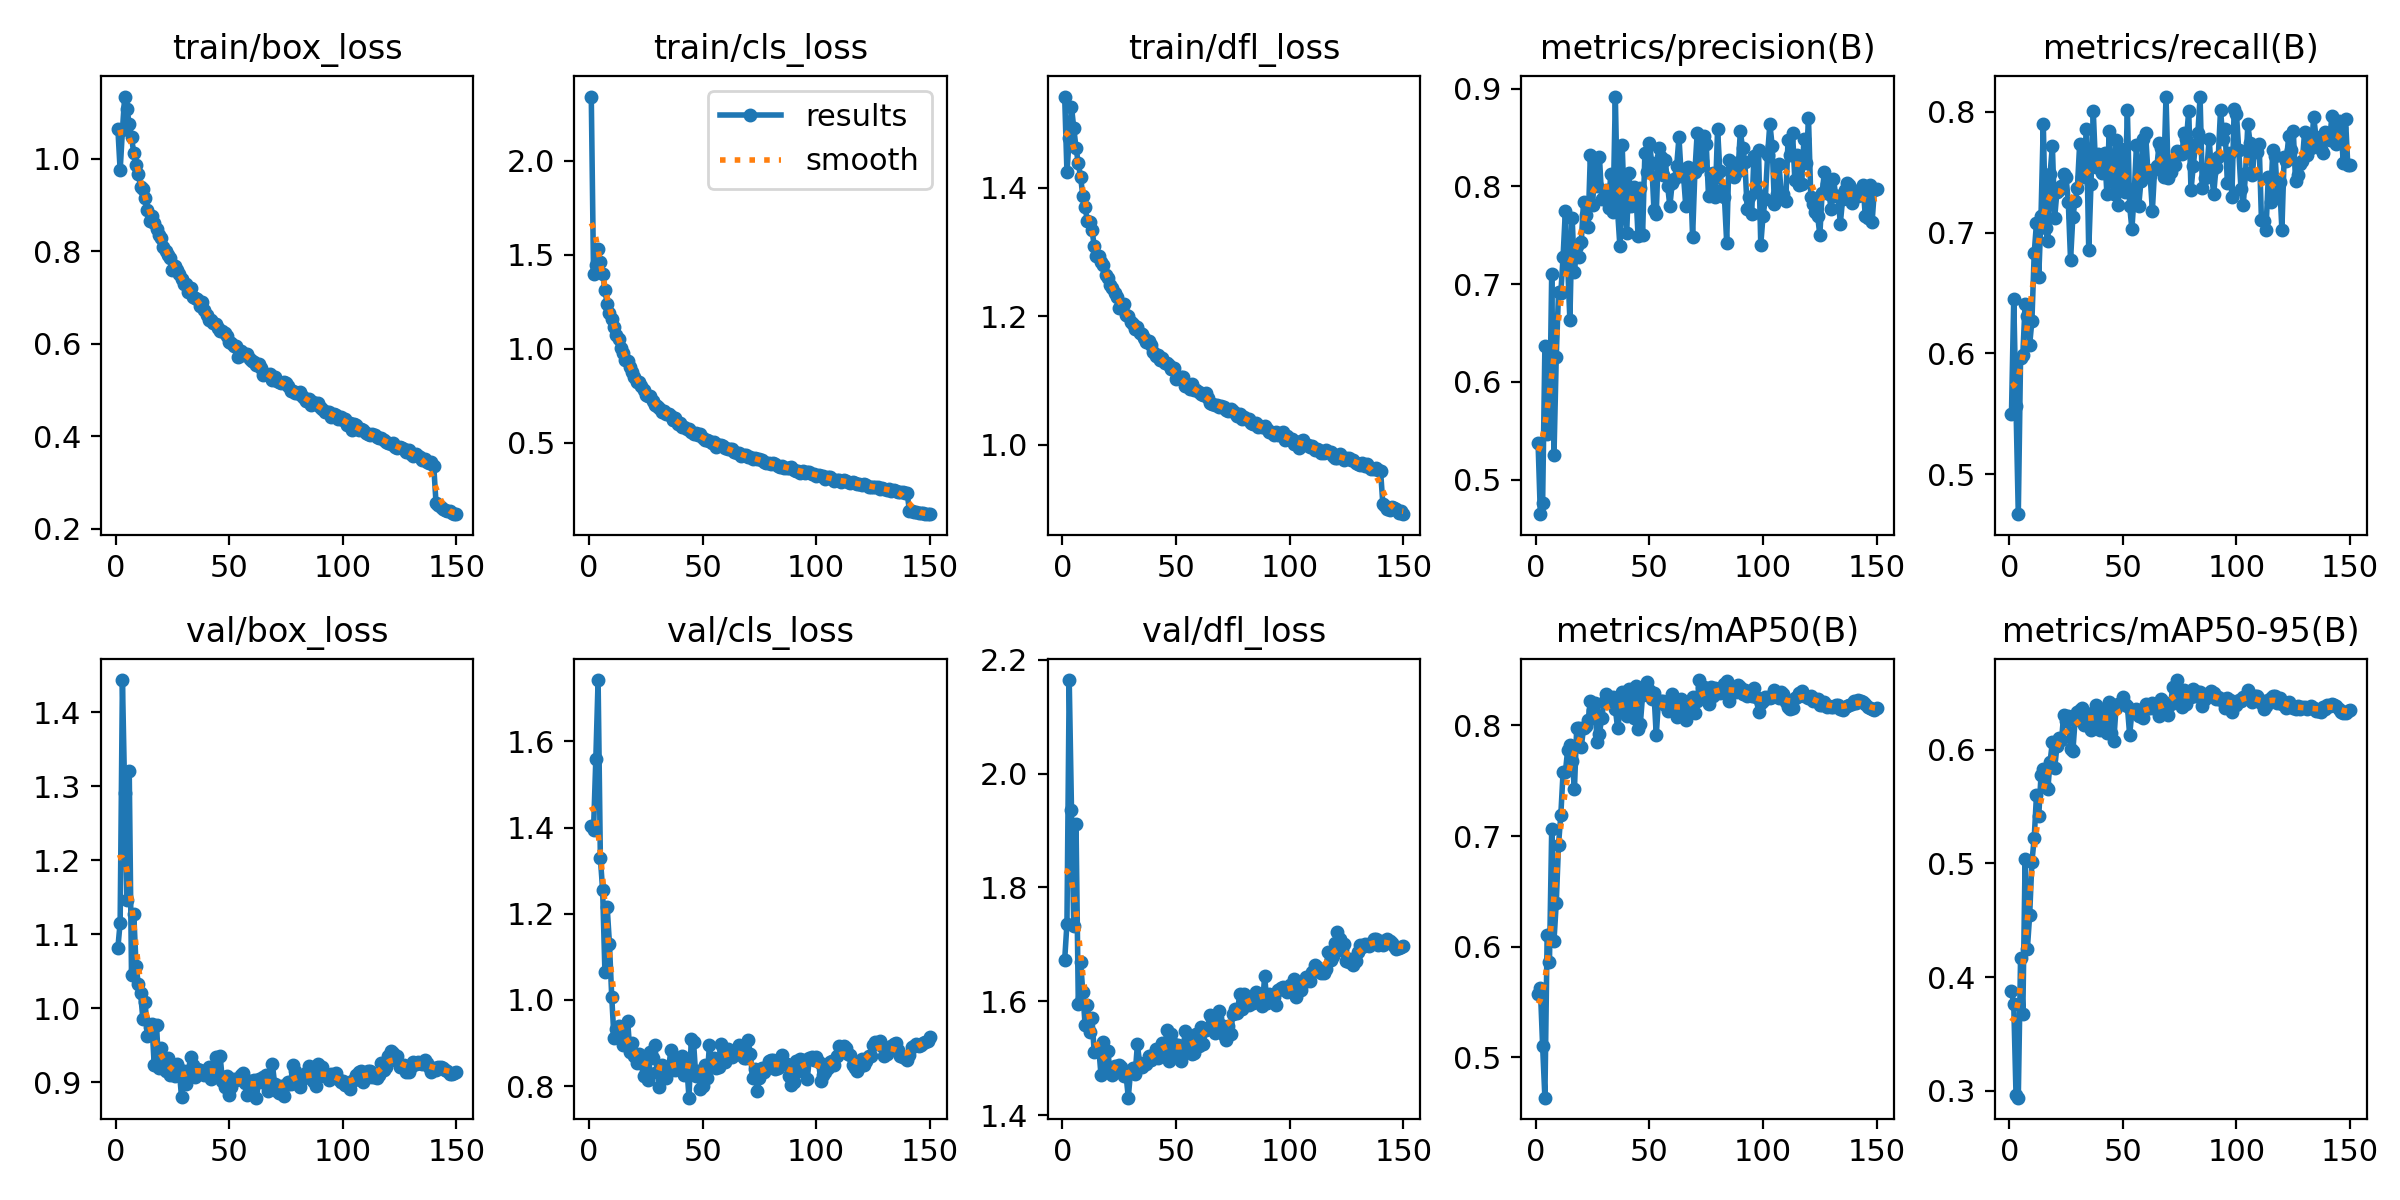

Data behind this chart, as committed beside it:
epoch, time, train/box_loss, train/cls_loss, train/dfl_loss, metrics/precision(B), metrics/recall(B), metrics/mAP50(B), metrics/mAP50-95(B), val/box_loss, val/cls_loss, val/dfl_loss, lr/pg0, lr/pg1, lr/pg2
1, 78.32, 1.065, 2.34, 1.542, 0.5372, 0.5502, 0.5569, 0.3876, 1.082, 1.405, 1.673, 0.003323, 0.003323, 0.003323
2, 155.3, 0.9749, 1.397, 1.424, 0.4646, 0.6446, 0.5631, 0.3759, 1.116, 1.395, 1.736, 0.006613, 0.006613, 0.006613
3, 231.5, 1.061, 1.447, 1.477, 0.476, 0.5563, 0.5103, 0.2961, 1.443, 1.559, 2.164, 0.009858, 0.009858, 0.009858
4, 307.4, 1.135, 1.532, 1.526, 0.6364, 0.467, 0.4637, 0.2939, 1.291, 1.742, 1.937, 0.009802, 0.009802, 0.009802
5, 383.5, 1.107, 1.459, 1.493, 0.5471, 0.5964, 0.6109, 0.4166, 1.146, 1.329, 1.732, 0.009736, 0.009736, 0.009736
6, 459.6, 1.076, 1.399, 1.462, 0.5502, 0.599, 0.5859, 0.3677, 1.32, 1.255, 1.911, 0.00967, 0.00967, 0.00967
7, 535.8, 1.047, 1.313, 1.438, 0.7108, 0.641, 0.7061, 0.5038, 1.045, 1.065, 1.595, 0.009604, 0.009604, 0.009604
8, 611.6, 1.012, 1.236, 1.417, 0.5247, 0.6307, 0.6055, 0.425, 1.127, 1.216, 1.669, 0.009538, 0.009538, 0.009538
9, 687.4, 0.9868, 1.192, 1.388, 0.6258, 0.6072, 0.6395, 0.4544, 1.057, 1.13, 1.616, 0.009472, 0.009472, 0.009472
10, 763.1, 0.9671, 1.157, 1.37, 0.6921, 0.6271, 0.6922, 0.5014, 1.033, 1.008, 1.558, 0.009406, 0.009406, 0.009406
11, 838.7, 0.9386, 1.114, 1.348, 0.6905, 0.6829, 0.7189, 0.5221, 1.02, 0.9112, 1.594, 0.00934, 0.00934, 0.00934
12, 914.5, 0.9342, 1.074, 1.346, 0.7277, 0.7079, 0.7577, 0.56, 0.9854, 0.9333, 1.546, 0.009274, 0.009274, 0.009274
13, 990.3, 0.9161, 1.051, 1.335, 0.7751, 0.6635, 0.7576, 0.5418, 1.009, 0.9393, 1.571, 0.009208, 0.009208, 0.009208
14, 1066, 0.8894, 1.004, 1.31, 0.721, 0.714, 0.7774, 0.5774, 0.9623, 0.9173, 1.511, 0.009142, 0.009142, 0.009142
15, 1142, 0.8663, 0.978, 1.294, 0.6631, 0.7903, 0.7821, 0.583, 0.9748, 0.8957, 1.513, 0.009076, 0.009076, 0.009076
16, 1217, 0.8769, 0.9424, 1.293, 0.7672, 0.7035, 0.7681, 0.5676, 0.9781, 0.9051, 1.518, 0.00901, 0.00901, 0.00901
17, 1293, 0.8602, 0.9345, 1.285, 0.7121, 0.6927, 0.7425, 0.5657, 0.9226, 0.9521, 1.47, 0.008944, 0.008944, 0.008944
18, 1369, 0.8484, 0.9038, 1.279, 0.739, 0.7488, 0.7978, 0.5895, 0.9771, 0.8798, 1.528, 0.008878, 0.008878, 0.008878
19, 1444, 0.8344, 0.8777, 1.265, 0.7282, 0.772, 0.7981, 0.6069, 0.9198, 0.9001, 1.48, 0.008812, 0.008812, 0.008812
20, 1520, 0.8277, 0.8519, 1.26, 0.7432, 0.7122, 0.7803, 0.5836, 0.9462, 0.8695, 1.513, 0.008746, 0.008746, 0.008746
21, 1596, 0.8086, 0.8257, 1.248, 0.7836, 0.7337, 0.7975, 0.603, 0.9231, 0.854, 1.475, 0.00868, 0.00868, 0.00868
22, 1671, 0.8013, 0.8255, 1.244, 0.7703, 0.7351, 0.7999, 0.6104, 0.9151, 0.8748, 1.471, 0.008614, 0.008614, 0.008614
23, 1747, 0.7929, 0.8024, 1.237, 0.7582, 0.7388, 0.8045, 0.6082, 0.9327, 0.8643, 1.487, 0.008548, 0.008548, 0.008548
24, 1822, 0.7847, 0.7824, 1.23, 0.8318, 0.7486, 0.8221, 0.6309, 0.9095, 0.8237, 1.485, 0.008482, 0.008482, 0.008482
25, 1898, 0.7604, 0.7542, 1.213, 0.7805, 0.7461, 0.8143, 0.6256, 0.9201, 0.8366, 1.487, 0.008416, 0.008416, 0.008416
26, 1974, 0.7687, 0.7505, 1.218, 0.8259, 0.7254, 0.8204, 0.6292, 0.9078, 0.8142, 1.485, 0.00835, 0.00835, 0.00835
27, 2049, 0.7603, 0.7478, 1.22, 0.8001, 0.6772, 0.7849, 0.6006, 0.9241, 0.8793, 1.469, 0.008284, 0.008284, 0.008284
28, 2125, 0.7507, 0.7211, 1.202, 0.8304, 0.7129, 0.7926, 0.5986, 0.9175, 0.8655, 1.471, 0.008218, 0.008218, 0.008218
29, 2201, 0.7401, 0.7035, 1.2, 0.7874, 0.726, 0.8069, 0.626, 0.88, 0.8954, 1.431, 0.008152, 0.008152, 0.008152
30, 2276, 0.7298, 0.6988, 1.191, 0.7869, 0.7369, 0.8213, 0.6329, 0.9152, 0.8337, 1.478, 0.008086, 0.008086, 0.008086
31, 2352, 0.7287, 0.6852, 1.189, 0.7965, 0.773, 0.8284, 0.6347, 0.8981, 0.7974, 1.483, 0.00802, 0.00802, 0.00802
32, 2428, 0.7117, 0.6665, 1.18, 0.7777, 0.7463, 0.8231, 0.6367, 0.9114, 0.8483, 1.472, 0.007954, 0.007954, 0.007954
33, 2504, 0.7196, 0.6713, 1.184, 0.8131, 0.7506, 0.8226, 0.6214, 0.9338, 0.8351, 1.524, 0.007888, 0.007888, 0.007888
34, 2579, 0.7014, 0.6535, 1.174, 0.7734, 0.786, 0.8261, 0.6322, 0.9235, 0.8182, 1.491, 0.007822, 0.007822, 0.007822
35, 2655, 0.6997, 0.6516, 1.173, 0.8919, 0.6853, 0.815, 0.6243, 0.9075, 0.8361, 1.484, 0.007756, 0.007756, 0.007756
36, 2730, 0.6975, 0.641, 1.166, 0.7746, 0.7406, 0.7975, 0.6175, 0.9185, 0.8844, 1.49, 0.00769, 0.00769, 0.00769
37, 2806, 0.6807, 0.6241, 1.16, 0.7391, 0.8002, 0.8117, 0.6274, 0.9161, 0.8453, 1.49, 0.007624, 0.007624, 0.007624
38, 2881, 0.6909, 0.6308, 1.162, 0.8425, 0.7546, 0.8306, 0.6396, 0.9123, 0.8378, 1.505, 0.007558, 0.007558, 0.007558
39, 2957, 0.6736, 0.6, 1.155, 0.7765, 0.7654, 0.8234, 0.6327, 0.9104, 0.8558, 1.498, 0.007492, 0.007492, 0.007492
40, 3033, 0.6611, 0.6075, 1.144, 0.7528, 0.7556, 0.8089, 0.6171, 0.9165, 0.8651, 1.506, 0.007426, 0.007426, 0.007426
41, 3108, 0.6509, 0.5865, 1.139, 0.8135, 0.7497, 0.8328, 0.6361, 0.92, 0.871, 1.517, 0.00736, 0.00736, 0.00736
42, 3184, 0.6518, 0.5836, 1.139, 0.7804, 0.7661, 0.8277, 0.6352, 0.9042, 0.8259, 1.501, 0.007294, 0.007294, 0.007294
43, 3260, 0.6452, 0.5724, 1.131, 0.7991, 0.7316, 0.8063, 0.615, 0.9114, 0.8483, 1.512, 0.007228, 0.007228, 0.007228
44, 3335, 0.6419, 0.5765, 1.135, 0.796, 0.7843, 0.8358, 0.6421, 0.9339, 0.7732, 1.527, 0.007162, 0.007162, 0.007162
45, 3411, 0.6345, 0.5608, 1.127, 0.7491, 0.7438, 0.797, 0.6143, 0.9115, 0.9092, 1.517, 0.007096, 0.007096, 0.007096
46, 3486, 0.6285, 0.5455, 1.127, 0.7986, 0.7321, 0.8014, 0.6072, 0.9356, 0.9029, 1.549, 0.00703, 0.00703, 0.00703
47, 3562, 0.6266, 0.5544, 1.125, 0.7507, 0.7769, 0.8276, 0.637, 0.9017, 0.8224, 1.495, 0.006964, 0.006964, 0.006964
48, 3637, 0.6241, 0.5408, 1.117, 0.834, 0.7229, 0.8339, 0.6399, 0.8933, 0.834, 1.542, 0.006898, 0.006898, 0.006898
49, 3712, 0.6176, 0.5453, 1.119, 0.815, 0.7688, 0.8397, 0.6411, 0.9087, 0.7934, 1.525, 0.006832, 0.006832, 0.006832
50, 3787, 0.6031, 0.5274, 1.103, 0.8446, 0.7433, 0.8321, 0.6465, 0.8823, 0.8001, 1.511, 0.006766, 0.006766, 0.006766
51, 3861, 0.6022, 0.5181, 1.104, 0.8243, 0.7334, 0.8243, 0.6406, 0.8935, 0.8485, 1.524, 0.0067, 0.0067, 0.0067
52, 3936, 0.5951, 0.5155, 1.105, 0.7754, 0.801, 0.8294, 0.6386, 0.905, 0.8185, 1.496, 0.006634, 0.006634, 0.006634
53, 4010, 0.5957, 0.5088, 1.105, 0.7718, 0.7219, 0.791, 0.613, 0.9031, 0.8964, 1.51, 0.006568, 0.006568, 0.006568
54, 4084, 0.5722, 0.498, 1.091, 0.8388, 0.7029, 0.8226, 0.6333, 0.9042, 0.8479, 1.547, 0.006502, 0.006502, 0.006502
55, 4159, 0.5844, 0.5059, 1.095, 0.83, 0.7318, 0.8218, 0.6339, 0.9096, 0.865, 1.526, 0.006436, 0.006436, 0.006436
56, 4233, 0.5766, 0.4796, 1.087, 0.8119, 0.7726, 0.8217, 0.636, 0.9129, 0.8415, 1.535, 0.00637, 0.00637, 0.00637
57, 4307, 0.5771, 0.4888, 1.094, 0.8272, 0.7222, 0.8187, 0.6293, 0.8984, 0.8448, 1.507, 0.006304, 0.006304, 0.006304
58, 4381, 0.5782, 0.4875, 1.086, 0.8004, 0.7429, 0.813, 0.6347, 0.8831, 0.8982, 1.51, 0.006238, 0.006238, 0.006238
59, 4456, 0.5669, 0.4837, 1.085, 0.7798, 0.7777, 0.8153, 0.6276, 0.9012, 0.8893, 1.542, 0.006172, 0.006172, 0.006172
60, 4530, 0.5628, 0.4747, 1.082, 0.8034, 0.7825, 0.8282, 0.6405, 0.8979, 0.8553, 1.521, 0.006106, 0.006106, 0.006106
... 90 more rows
